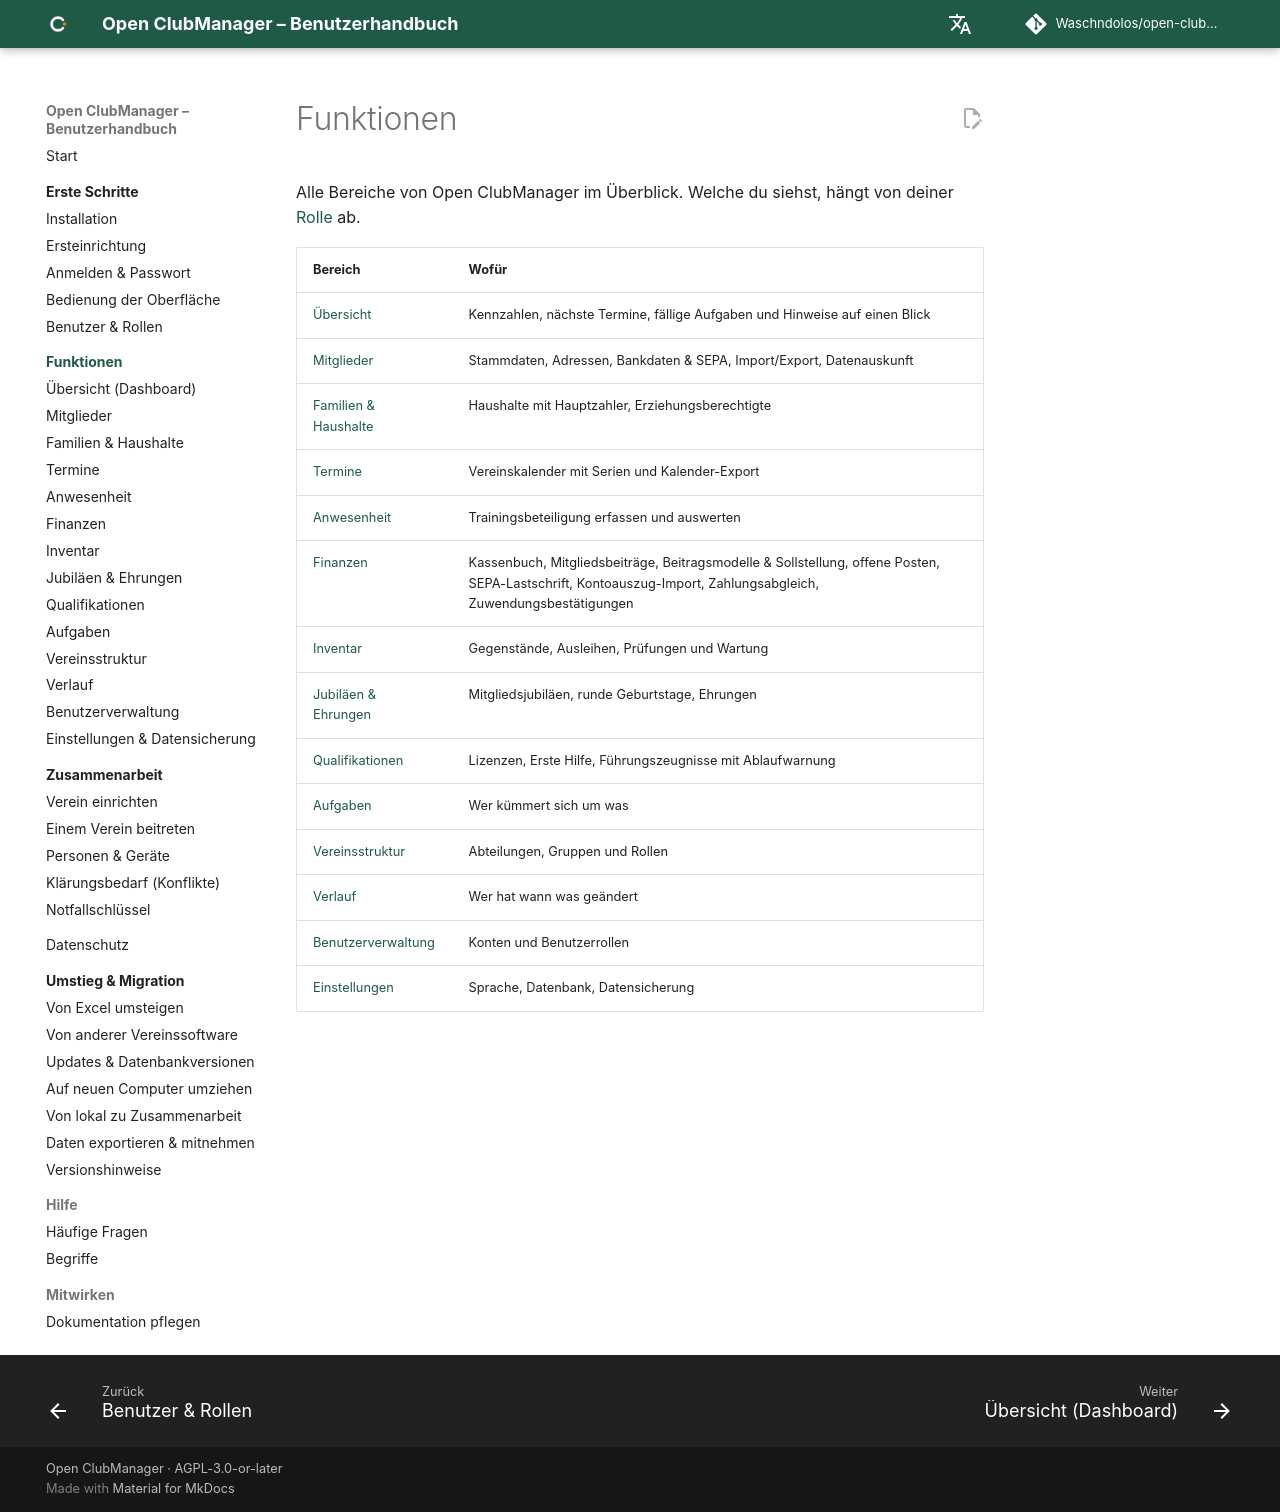

repository: Waschndolos/open-clubmanager · page: funktionen/index.html · generator: mkdocs

# Funktionen

Alle Bereiche von Open ClubManager im Überblick. Welche du siehst, hängt von deiner [Rolle](../erste-schritte/rollen.md) ab.

| Bereich | Wofür |
|---|---|
| [Übersicht](dashboard.md) | Kennzahlen, nächste Termine, fällige Aufgaben und Hinweise auf einen Blick |
| [Mitglieder](mitglieder.md) | Stammdaten, Adressen, Bankdaten & SEPA, Import/Export, Datenauskunft |
| [Familien & Haushalte](haushalte.md) | Haushalte mit Hauptzahler, Erziehungsberechtigte |
| [Termine](termine.md) | Vereinskalender mit Serien und Kalender-Export |
| [Anwesenheit](anwesenheit.md) | Trainingsbeteiligung erfassen und auswerten |
| [Finanzen](finanzen.md) | Kassenbuch, Mitgliedsbeiträge, Beitragsmodelle & Sollstellung, offene Posten, SEPA-Lastschrift, Kontoauszug-Import, Zahlungsabgleich, Zuwendungsbestätigungen |
| [Inventar](inventar.md) | Gegenstände, Ausleihen, Prüfungen und Wartung |
| [Jubiläen & Ehrungen](ehrungen.md) | Mitgliedsjubiläen, runde Geburtstage, Ehrungen |
| [Qualifikationen](qualifikationen.md) | Lizenzen, Erste Hilfe, Führungszeugnisse mit Ablaufwarnung |
| [Aufgaben](aufgaben.md) | Wer kümmert sich um was |
| [Vereinsstruktur](vereinsstruktur.md) | Abteilungen, Gruppen und Rollen |
| [Verlauf](verlauf.md) | Wer hat wann was geändert |
| [Benutzerverwaltung](benutzer.md) | Konten und Benutzerrollen |
| [Einstellungen](einstellungen.md) | Sprache, Datenbank, Datensicherung |
